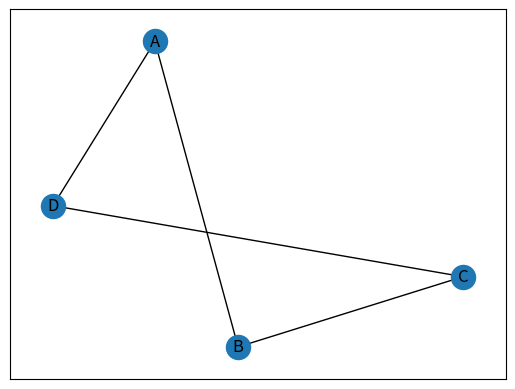

Here is the Python script that generated this plot:
### Day3 简单图论模型 范例程序1 ###
# 更多的networkx用法
# 参考官方文档 https://networkx.github.io/documentation/latest/tutorial.html
import warnings
warnings.filterwarnings("ignore")  #忽略警告
import matplotlib.pyplot as plt
import networkx as nx

G = nx.Graph()
nlist = ['A','B','C','D']
G.add_nodes_from(nlist)
elist = [('A','B'),('B','C'),('C','D'),('A','D')]
G.add_edges_from(elist)
nx.draw_networkx(G)
print(nx.shortest_path(G, 'A', 'C')) #algorithm with dijskra
print(nx.shortest_path_length(G, 'A', 'C'))
plt.show()
